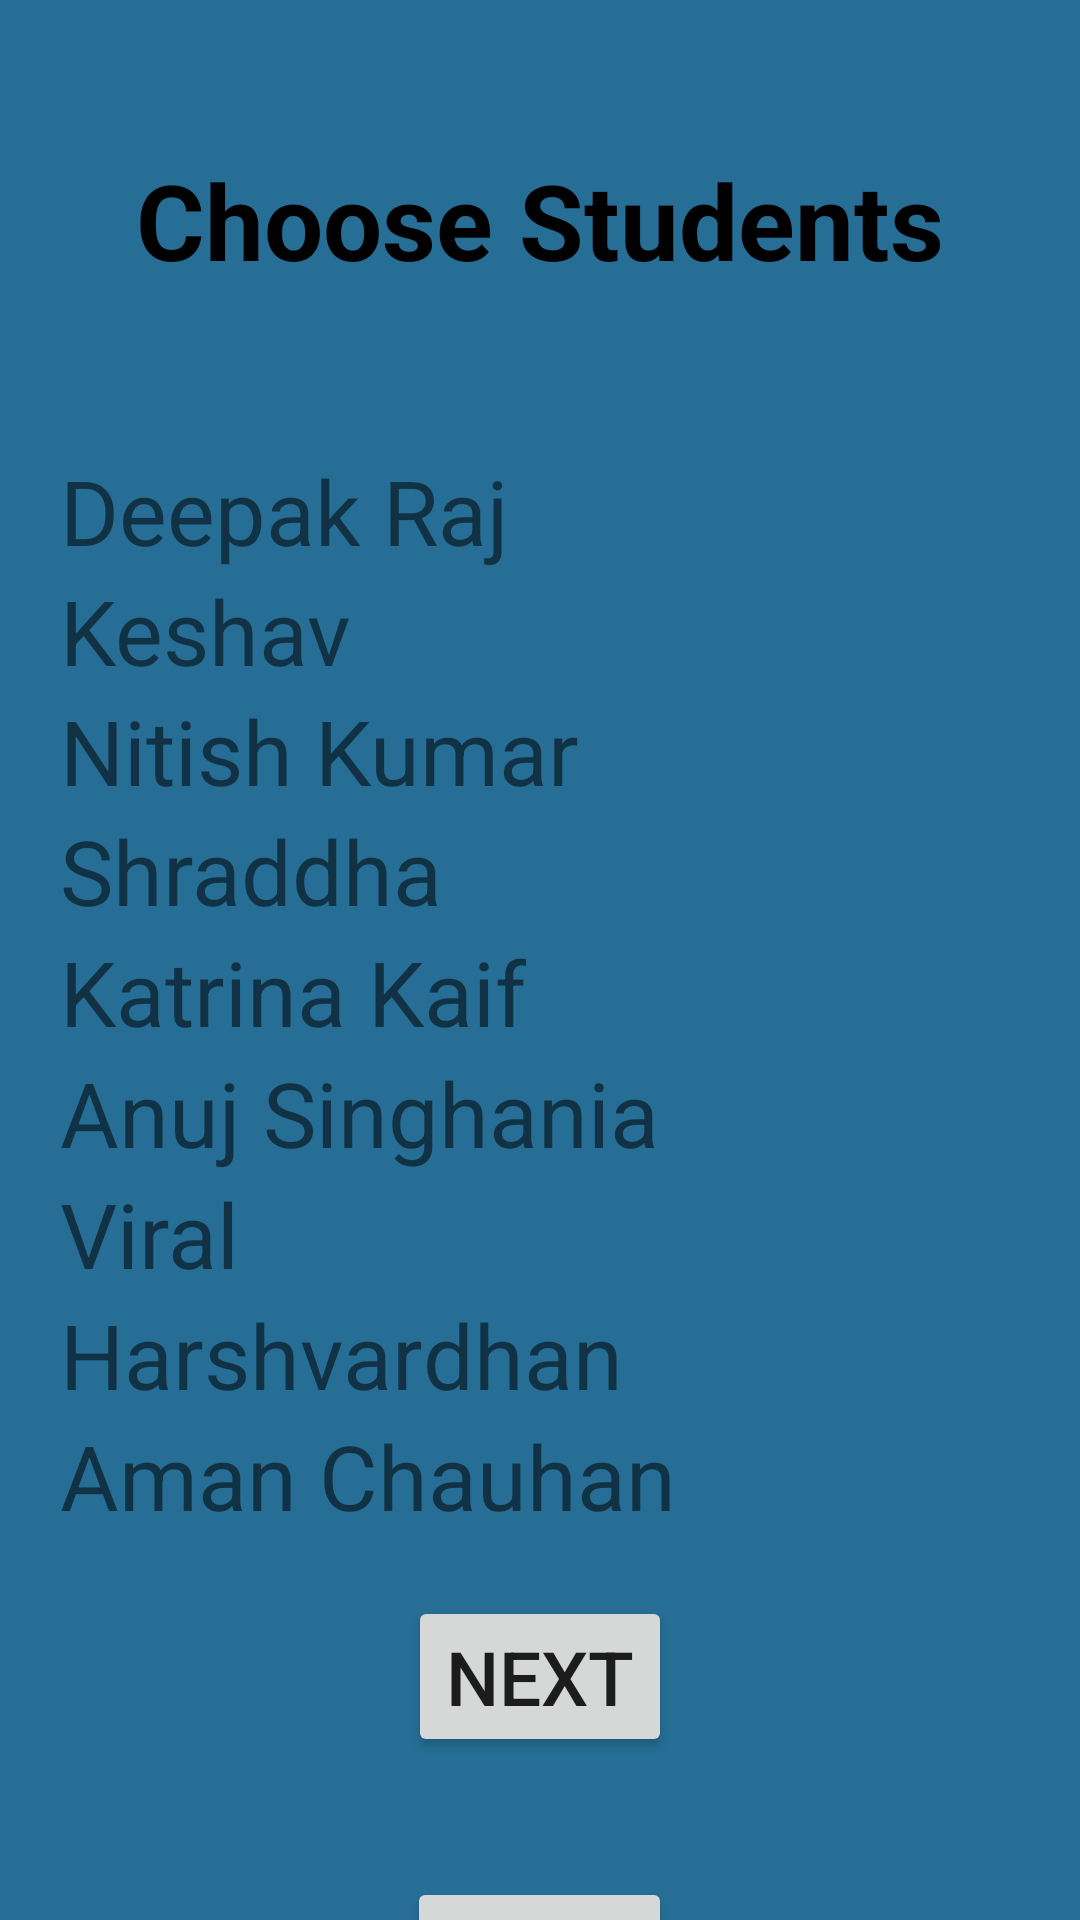

Produce the Android XML layout that renders to this screen, including the resource entries it uses.
<!-- AndroidManifest.xml: application theme Theme.NewProject2 -->
<!-- res/layout/activity_schedule.xml -->
<?xml version="1.0" encoding="utf-8"?>
<RelativeLayout xmlns:android="http://schemas.android.com/apk/res/android"
    xmlns:app="http://schemas.android.com/apk/res-auto"
    xmlns:tools="http://schemas.android.com/tools"
    android:id="@+id/Schedule1"
    android:layout_width="match_parent"
    android:layout_height="match_parent"
    android:background= "#266E95"
    tools:context=".ScheduleActivity">

    <TextView
        android:layout_width="wrap_content"
        android:layout_height="wrap_content"
        android:id="@+id/Title"
        android:layout_centerHorizontal="true"
        android:text="Choose Students"
        android:layout_marginStart="12dp"
        android:layout_marginTop="50dp"
        android:textSize="35dp"
        android:layout_marginEnd="12dp"
        android:layout_marginBottom="12dp"
        android:textColor="@color/material_dynamic_secondary0"
        android:textStyle="bold" />

    <CheckBox
        android:id="@+id/checkBox1"
        android:layout_width="wrap_content"
        android:layout_height="wrap_content"
        android:layout_alignParentTop="true"
        android:layout_alignParentEnd="true"
        android:layout_alignParentBottom="true"
        android:layout_marginStart="102dp"
        android:layout_marginLeft="144dp"
        android:layout_marginTop="121dp"
        android:layout_marginEnd="91dp"
        android:layout_marginBottom="562dp"
        android:layout_toEndOf="@+id/Deepak"
        app:layout_constraintStart_toStartOf="parent"
        app:layout_constraintTop_toTopOf="parent" />

    <CheckBox
        android:id="@+id/checkBox2"
        android:layout_width="wrap_content"
        android:layout_height="wrap_content"
        android:layout_alignParentTop="true"
        android:layout_alignParentEnd="true"
        android:layout_alignParentBottom="true"
        android:layout_centerHorizontal="true"
        android:layout_marginStart="103dp"
        android:layout_marginLeft="144dp"
        android:layout_marginTop="160dp"
        android:layout_marginEnd="90dp"
        android:layout_marginBottom="523dp"
        android:layout_toEndOf="@+id/Deepak"
        app:layout_constraintStart_toStartOf="parent"
        app:layout_constraintTop_toTopOf="parent" />

    <CheckBox
        android:id="@+id/checkBox3"
        android:layout_width="wrap_content"
        android:layout_height="wrap_content"
        android:layout_alignParentTop="true"
        android:layout_alignParentEnd="true"
        android:layout_alignParentBottom="true"
        android:layout_marginStart="102dp"
        android:layout_marginLeft="144dp"
        android:layout_marginTop="206dp"
        android:layout_marginEnd="91dp"
        android:layout_marginBottom="477dp"
        android:layout_toEndOf="@+id/Deepak"
        app:layout_constraintStart_toStartOf="parent"
        app:layout_constraintTop_toTopOf="parent" />


    <CheckBox
        android:id="@+id/checkBox4"
        android:layout_width="wrap_content"
        android:layout_height="wrap_content"
        android:layout_alignParentTop="true"
        android:layout_alignParentEnd="true"
        android:layout_alignParentBottom="true"
        android:layout_marginStart="104dp"
        android:layout_marginLeft="144dp"
        android:layout_marginTop="251dp"
        android:layout_marginEnd="89dp"
        android:layout_marginBottom="432dp"
        android:layout_toEndOf="@+id/Deepak"
        app:layout_constraintStart_toStartOf="parent"
        app:layout_constraintTop_toTopOf="parent" />

    <CheckBox
        android:id="@+id/checkBox5"
        android:layout_width="wrap_content"
        android:layout_height="wrap_content"
        android:layout_alignParentTop="true"
        android:layout_alignParentEnd="true"
        android:layout_alignParentBottom="true"
        android:layout_marginStart="103dp"
        android:layout_marginLeft="144dp"
        android:layout_marginTop="287dp"
        android:layout_marginEnd="90dp"
        android:layout_marginBottom="396dp"
        android:layout_toEndOf="@+id/Deepak"
        app:layout_constraintStart_toStartOf="parent"
        app:layout_constraintTop_toTopOf="parent" />

    <CheckBox
        android:id="@+id/checkBox6"
        android:layout_width="wrap_content"
        android:layout_height="wrap_content"
        android:layout_alignParentTop="true"
        android:layout_alignParentEnd="true"
        android:layout_alignParentBottom="true"
        android:layout_centerVertical="true"
        android:layout_marginStart="103dp"
        android:layout_marginLeft="144dp"
        android:layout_marginTop="332dp"
        android:layout_marginEnd="90dp"
        android:layout_marginBottom="351dp"
        android:layout_toEndOf="@+id/Deepak"
        app:layout_constraintStart_toStartOf="parent"
        app:layout_constraintTop_toTopOf="parent" />


    <CheckBox
        android:id="@+id/checkBox7"
        android:layout_width="wrap_content"
        android:layout_height="wrap_content"
        android:layout_alignParentTop="true"
        android:layout_alignParentEnd="true"
        android:layout_alignParentBottom="true"
        android:layout_marginStart="105dp"
        android:layout_marginLeft="144dp"
        android:layout_marginTop="379dp"
        android:layout_marginEnd="88dp"
        android:layout_marginBottom="304dp"
        android:layout_toEndOf="@+id/Deepak"
        app:layout_constraintStart_toStartOf="parent"
        app:layout_constraintTop_toTopOf="parent" />

    <CheckBox
        android:id="@+id/checkBox8"
        android:layout_width="wrap_content"
        android:layout_height="wrap_content"
        android:layout_alignParentTop="true"
        android:layout_alignParentEnd="true"
        android:layout_alignParentBottom="true"
        android:layout_marginStart="105dp"
        android:layout_marginLeft="144dp"
        android:layout_marginTop="454dp"
        android:layout_marginEnd="88dp"
        android:layout_marginBottom="229dp"
        android:layout_toEndOf="@+id/Deepak"
        app:layout_constraintStart_toStartOf="parent"
        app:layout_constraintTop_toTopOf="parent" />

    <CheckBox
        android:id="@+id/checkBox9"
        android:layout_width="wrap_content"
        android:layout_height="wrap_content"
        android:layout_alignParentTop="true"
        android:layout_alignParentEnd="true"
        android:layout_alignParentBottom="true"
        android:layout_marginStart="104dp"
        android:layout_marginLeft="144dp"
        android:layout_marginTop="416dp"
        android:layout_marginEnd="89dp"
        android:layout_marginBottom="267dp"
        android:layout_toEndOf="@+id/Deepak"
        app:layout_constraintStart_toStartOf="parent"
        app:layout_constraintTop_toTopOf="parent" />

    <Button
        android:layout_width="wrap_content"
        android:layout_height="wrap_content"
        android:text="Next"
        android:id="@+id/Next2"
        android:gravity="center"
        android:layout_centerHorizontal="true"
        android:layout_below="@+id/Aman"
        android:layout_margin="20dp"
        android:layout_marginTop="0dp"
        tools:ignore="UnknownId"
        android:layout_marginLeft="20dp"
        android:textSize="25dp"/>


    <TextView
        android:layout_width="wrap_content"
        android:layout_height="wrap_content"
        android:text="Deepak Raj"
        android:id="@+id/Deepak"
        android:layout_below="@+id/title"
        android:layout_marginTop="150dp"
        tools:ignore="UnknownId"
        android:layout_marginLeft="20dp"
        android:textSize="30dp" >





    </TextView>

    <TextView
        android:layout_width="wrap_content"
        android:layout_height="wrap_content"
        android:text="Keshav"
        android:id="@+id/Keshav"
        android:layout_below="@+id/title"
        android:layout_marginTop="190dp"
        tools:ignore="UnknownId"
        android:layout_marginLeft="20dp"
        android:textSize="30dp"/>

    <TextView
        android:layout_width="wrap_content"
        android:layout_height="wrap_content"
        android:text="Nitish Kumar"
        android:id="@+id/Nitish"
        android:layout_below="@+id/title"
        android:layout_marginTop="230dp"
        tools:ignore="UnknownId"
        android:layout_marginLeft="20dp"
        android:textSize="30dp"/>

    <TextView
        android:layout_width="wrap_content"
        android:layout_height="wrap_content"
        android:text="Shraddha"
        android:id="@+id/Shraddha"
        android:layout_below="@+id/title"
        android:layout_marginTop="270dp"
        tools:ignore="UnknownId"
        android:layout_marginLeft="20dp"
        android:textSize="30dp"/>

    <TextView
        android:layout_width="wrap_content"
        android:layout_height="wrap_content"
        android:text="Katrina Kaif"
        android:id="@+id/Katrina"
        android:layout_below="@+id/Shraddha"
        android:layout_marginTop="0dp"
        tools:ignore="UnknownId"
        android:layout_marginLeft="20dp"
        android:textSize="30dp"/>

    <TextView
        android:layout_width="wrap_content"
        android:layout_height="wrap_content"
        android:text="Anuj Singhania"
        android:id="@+id/Anuj"
        android:layout_below="@+id/Katrina"
        android:layout_marginTop="0dp"
        tools:ignore="UnknownId"
        android:layout_marginLeft="20dp"
        android:textSize="30dp"/>

    <TextView
        android:layout_width="wrap_content"
        android:layout_height="wrap_content"
        android:text="Viral"
        android:id="@+id/Viral"
        android:layout_below="@+id/Anuj"
        android:layout_marginTop="0dp"
        tools:ignore="UnknownId"
        android:layout_marginLeft="20dp"
        android:textSize="30dp"/>

    <TextView
        android:layout_width="wrap_content"
        android:layout_height="wrap_content"
        android:text="Harshvardhan"
        android:id="@+id/Harshvardhan"
        android:layout_below="@+id/Viral"
        android:layout_marginTop="0dp"
        tools:ignore="UnknownId"
        android:layout_marginLeft="20dp"
        android:textSize="30dp"/>

    <TextView
        android:layout_width="wrap_content"
        android:layout_height="wrap_content"
        android:text="Aman Chauhan"
        android:id="@+id/Aman"
        android:layout_below="@+id/Harshvardhan"
        android:layout_marginTop="0dp"
        tools:ignore="UnknownId"
        android:layout_marginLeft="20dp"
        android:textSize="30dp"/>

    <Button
        android:layout_width="wrap_content"
        android:layout_height="wrap_content"
        android:text="Back"
        android:id="@+id/Back2"
        android:gravity="center"
        android:layout_centerHorizontal="true"
        android:layout_below="@+id/Next2"
        android:layout_margin="20dp"
        android:layout_marginTop="0dp"
        tools:ignore="UnknownId"
        android:layout_marginLeft="20dp"
        android:textSize="25dp"/>































</RelativeLayout>
<!-- resources referenced by this layout -->
<resources>
  <style name="Theme.NewProject2" parent="Theme.MaterialComponents.DayNight.DarkActionBar">
          
          <item name="colorPrimary">@color/purple_500</item>
          <item name="colorPrimaryVariant">@color/purple_700</item>
          <item name="colorOnPrimary">@color/white</item>
          
          <item name="colorSecondary">@color/teal_200</item>
          <item name="colorSecondaryVariant">@color/teal_700</item>
          <item name="colorOnSecondary">@color/black</item>
          
          <item name="android:statusBarColor">?attr/colorPrimaryVariant</item>
          
      </style>
  <!-- not gathered from this repository: default colours our renderer supplied (Android Studio template values) -->
  <color name="purple_500">#FF6200EE</color>
  <color name="purple_700">#FF3700B3</color>
  <color name="teal_200">#FF03DAC5</color>
  <color name="teal_700">#FF018786</color>
  <color name="black">#FF000000</color>
  <color name="white">#FFFFFFFF</color>
</resources>
